Run: headless pygame with SDL's dummy video driver; simulated clock (each Clock.tick advances the game by its frame time, no real sleeping); random seed 0; keys injected as events and as key.get_pressed() state; no mouse input.
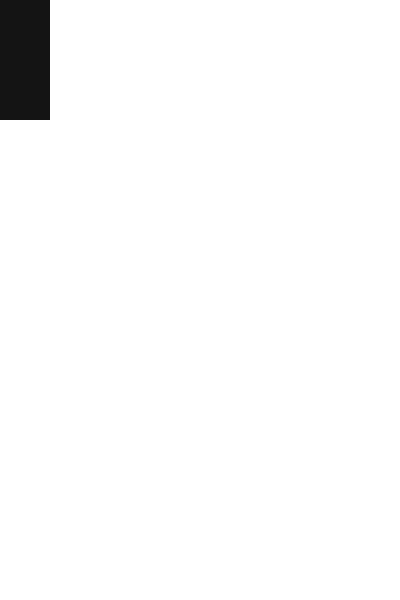
Frame 1 of 4 · flips 1–60 · no input
Frame 2 of 4 · flips 61–180 · tapped SPACE, RETURN · held RIGHT (→), D · screen unchanged from frame 1, image omitted
Frame 3 of 4 · flips 181–300 · held DOWN (↓), S · screen unchanged from frame 2, image omitted
Frame 4 of 4 · flips 301–420 · held LEFT (←), A, UP (↑), W · screen unchanged from frame 3, image omitted

The pygame program that drew these frames:

import pygame
import random

pygame.init()
clock = pygame.time.Clock()
screen = pygame.display.set_mode([400, 600])

running = True

tetronimoes = [
    [0x0330, 0x0330, 0x0330, 0x0330], # O
    [0x02D0, 0x0446, 0x00D8, 0x0622], # L
    [0x08D0, 0x0644, 0x00D2, 0x0226], # J
    [0x0F00, 0x2222, 0x00F0, 0x4444], # I
    [0x06C0, 0x0462, 0x006C, 0x08C4], # S
    [0x0C60, 0x0264, 0x00C6, 0x04C8], # Z
    [0x04D0, 0x0464, 0x00D4, 0x04C4]  # T
]

GRID_WIDTH = 10
GRID_HEIGHT = 24
START_POS = (4, 0)

curr_tetronimo = None
held_tetronimo = None

xoff = 0
yoff = 0
rotation = 0

grid = [0] * GRID_HEIGHT

def draw(curr):
    pass

def add():
    tetronimo = random.choice(tetronimoes)
    for i in range(4):
        grid[i] |= tetronimo[0] << START_POS[0]

    print(grid)
    

def update():
    for i in range(4):
        row = 0x000F << i
        if (curr_tetronimo[rotation] & row) & grid[yoff + 4 - i]:
            if yoff + 4 - i >= GRID_HEIGHT:
                continue
            

            pass

frames = 0

add()

while running:
    for event in pygame.event.get():
        if event.type == pygame.QUIT:
            running = False

    screen.fill((255, 255, 255))

    for j in range(GRID_HEIGHT):
        for i in range(GRID_WIDTH):

            pygame.draw.rect(screen, (20,20,20), pygame.Rect(i * 5, j * 5, 5, 5))

    pygame.display.flip()
    
    frames += 1
    clock.tick(30)

pygame.quit()
